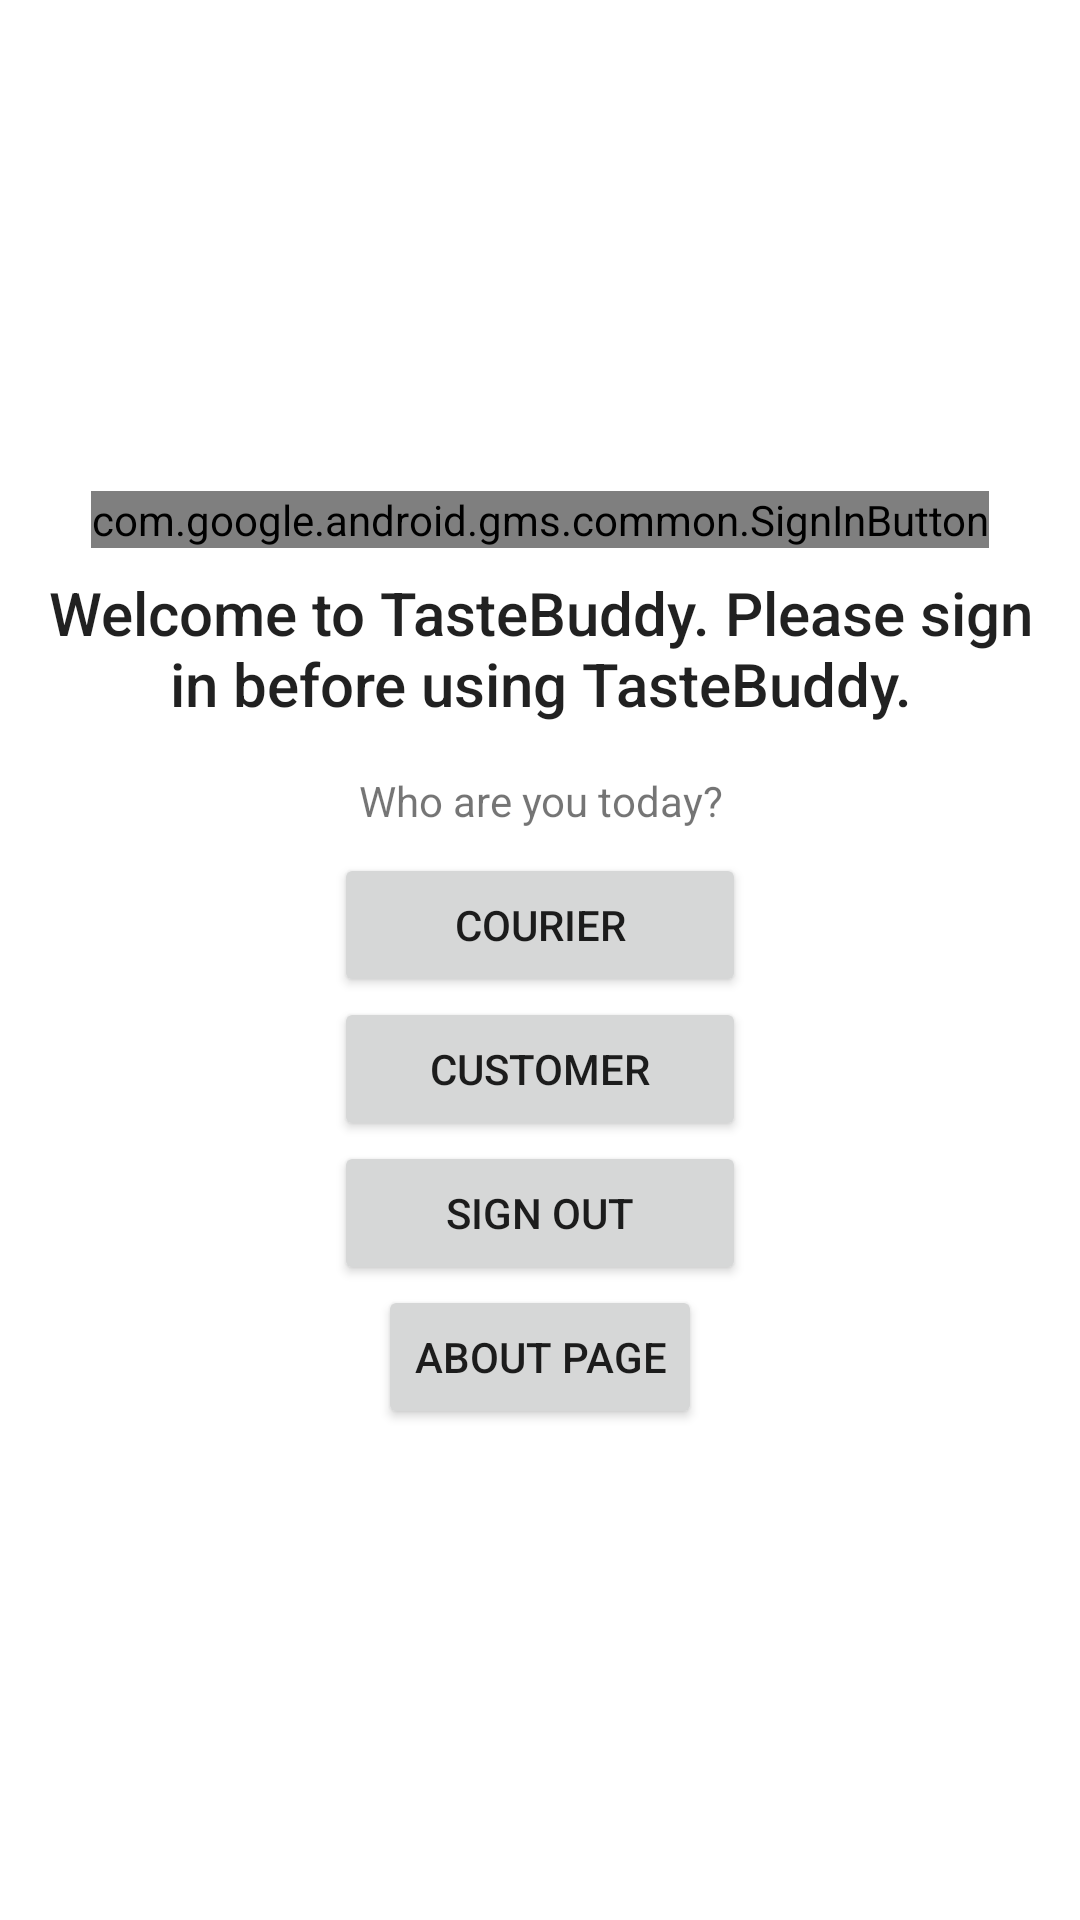

Layout XML and referenced resources for this Android screen:
<!-- AndroidManifest.xml: application theme AppTheme -->
<!-- res/layout/activity_main.xml -->
<?xml version="1.0" encoding="utf-8"?>
<androidx.constraintlayout.widget.ConstraintLayout
    xmlns:android="http://schemas.android.com/apk/res/android"
    xmlns:app="http://schemas.android.com/apk/res-auto"
    xmlns:tools="http://schemas.android.com/tools"
    android:layout_width="match_parent"
    android:layout_height="match_parent"
    tools:context="verzac.tastebuddy.MainActivity">

    <LinearLayout
        android:layout_width="wrap_content"
        android:layout_height="wrap_content"
        android:layout_marginBottom="8dp"
        android:layout_marginTop="8dp"
        android:gravity="center"
        android:orientation="vertical"
        app:layout_constraintBottom_toBottomOf="parent"
        app:layout_constraintLeft_toLeftOf="parent"
        app:layout_constraintRight_toRightOf="parent"
        app:layout_constraintTop_toTopOf="parent"
        app:layout_constraintVertical_bias="0.5">

        <com.google.android.gms.common.SignInButton
            android:id="@+id/signInButton"
            android:layout_width="wrap_content"
            android:layout_height="wrap_content" />

        <TextView
            android:id="@+id/welcomeTextView"
            android:layout_width="wrap_content"
            android:layout_height="wrap_content"
            android:layout_marginBottom="8dp"
            android:layout_marginLeft="8dp"
            android:layout_marginRight="8dp"
            android:layout_marginTop="8dp"
            android:layout_weight="1"
            android:text="@string/welcome_text"
            android:textAlignment="center"
            android:textAppearance="@android:style/TextAppearance.Material.Title"
            android:gravity="center_horizontal"
            tools:targetApi="lollipop" />

        <LinearLayout
            android:id="@+id/loggedInLayout"
            android:layout_width="wrap_content"
            android:layout_height="wrap_content"
            android:orientation="vertical">

            <TextView
                android:id="@+id/chooseTypeTextView"
                android:layout_width="match_parent"
                android:layout_height="0dp"
                android:layout_marginBottom="8dp"
                android:layout_marginLeft="8dp"
                android:layout_marginRight="8dp"
                android:layout_marginTop="8dp"
                android:layout_weight="1"
                android:text="@string/choose_prompt"
                android:textAlignment="center"
                android:textAppearance="@android:style/TextAppearance.Material.Small"
                android:gravity="center_horizontal"
                tools:targetApi="lollipop" />

            <Button
                android:id="@+id/courierTypeButton"
                android:layout_width="match_parent"
                android:layout_height="0dp"
                android:layout_weight="1"
                android:elevation="0dp"
                android:text="Courier" />

            <Button
                android:id="@+id/customerTypeButton"
                android:layout_width="match_parent"
                android:layout_height="0dp"
                android:layout_weight="1"
                android:text="Customer" />

            <Button
                android:id="@+id/signOutButton"
                android:layout_width="match_parent"
                android:layout_height="0dp"
                android:layout_weight="1"
                android:text="Sign Out" />


        </LinearLayout>

        <Button
            android:id="@+id/aboutPageButton"
            android:layout_width="wrap_content"
            android:layout_height="wrap_content"
            android:layout_weight="1"
            android:text="About Page" />

    </LinearLayout>

</androidx.constraintlayout.widget.ConstraintLayout>
<!-- resources referenced by this layout -->
<resources>
  <string name="choose_prompt">Who are you today?</string>
  <string name="welcome_text">Welcome to TasteBuddy. Please sign in before using TasteBuddy.</string>
</resources>
